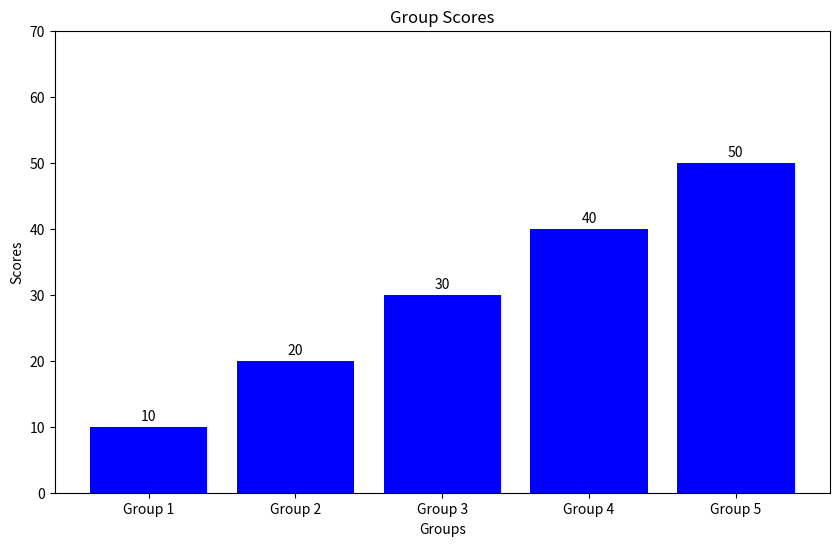
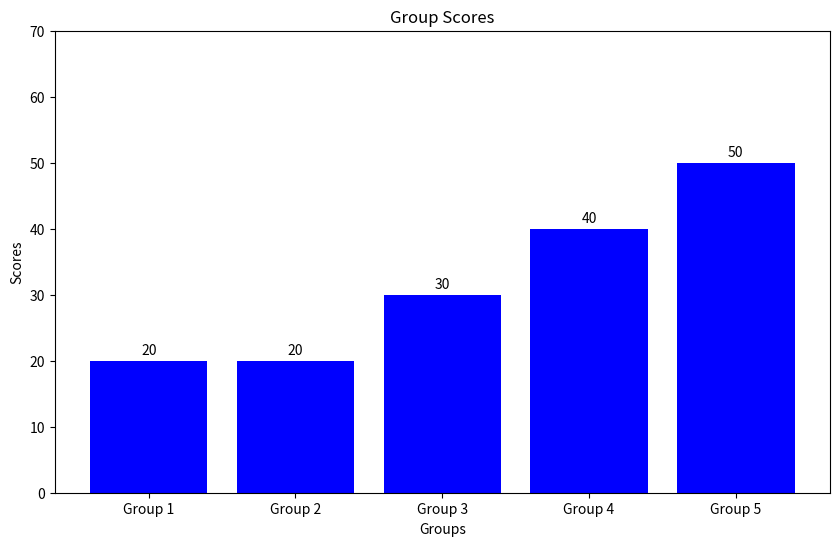

Python code for these plots, in order:
import matplotlib.pyplot as plt
import numpy as np
import time

# 初始小组分数
group_names = ['Group 1', 'Group 2', 'Group 3', 'Group 4', 'Group 5']
group_scores = [10, 20, 30, 40, 50]  # 假设初始分数

# 绘制初始柱状图
def draw_barchart(scores):
    plt.figure(figsize=(10, 6))
    plt.bar(group_names, scores, color='blue')

    for i in range(len(scores)):
        plt.text(i, scores[i] + 1, str(scores[i]), ha='center')  # 在每个柱状上显示分数

    plt.ylim(0, max(scores) + 20)  # 设置Y轴上限
    plt.title("Group Scores")
    plt.xlabel("Groups")
    plt.ylabel("Scores")
    
    plt.show()

# 增加分数并重新绘制图形
def update_score(group_index, score_increment):
    global group_scores
    group_scores[group_index] += score_increment

    draw_barchart(group_scores)

# 初始绘制
draw_barchart(group_scores)

# 测试添加分数到1号小组
time.sleep(2)  # 暂停以模拟动画效果
update_score(0, 10)  # 给1号小组增加10分

